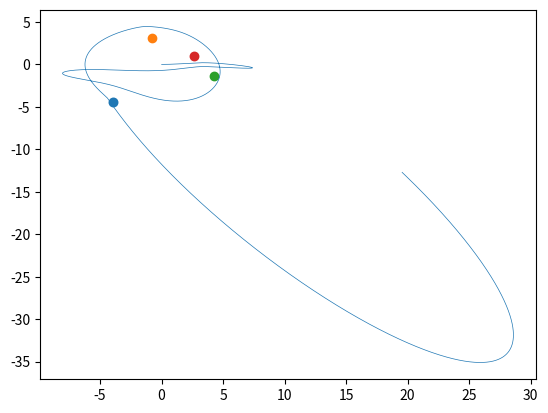

Python code for this plot:
import numpy as np
import matplotlib.pyplot as plt

class Attractor():
    """Attracts the moving point."""
    def __init__(self, pos, force, exp_w=-2):
        """
        Parameters
        ----------
        pos : ndarray
            Position of the attractor.
        force : float
            Strenght of the attractor.
        exp_w : float
            Dependency of the distance. The default is -2 (gravity-like).
        """

        self.pos = pos
        self.f = force
        self.exp_w = exp_w

    def __call__(self, point):
        """Determins the direction and magnitude of the force applied to the point."""
        r = np.linalg.norm(self.pos-point, ord=2)
        direction = r**self.exp_w * self.f * (self.pos - point)
        return direction

    def __str__(self):
        plt.scatter(self.pos[1], self.pos[0], linewidths=self.f, marker='o')
        return ''

class System():
    """Models a system of several attractors and a moving point."""
    def __init__(self, point, num_attractors, v_init=None):
        """
        Parameters
        ----------
        point : ndarray
            Initial position of the moving point.
        num_attractors : int
            Number of attractors.
        v_init : ndarray, optional
            Initial velocity. The default is None.
        """

        # Create the moving point
        self.p = point
        if v_init is None:
            self.v = np.array([0, 0]).astype('float64')
        else:
            self.v = v_init

        # Create the attractors
        self.a = list()
        for i in range(num_attractors):
            self.a.append(Attractor([np.random.uniform(-5, 5), np.random.uniform(-5, 5)], np.random.uniform(0.5, 1.5)))

    def iterate(self, step_size, total_steps):
        """
        Iteratively update the velocity and the position of the moving point.

        Parameters
        ----------
        step_size : float
            Size of the step in the iteration.
        total_steps : int
            Total number of steps.

        Returns
        -------
        poses : ndarray
            Array of all positions in time.

        """

        poses = np.zeros((total_steps,2))
        for i in range(total_steps):
            for attractor in self.a:
                self.v += attractor(self.p)
            self.p = self.p + step_size * self.v
            poses[i, :] = self.p
        return poses

    def __str__(self):
        for a in self.a:
            print(a)
        return ''


if __name__ == "__main__":
    # System initialization
    p = np.array([0, 0])
    n_a = 4
    v_init = np.array([1000, 0]).astype('float64')
    s = System(p, n_a, v_init)

    # Create the path
    path = s.iterate(0.000006, 35000)

    # Plot the attractors and the path of the moving point.
    print(s)
    plt.plot(path[:, 0], path[:, 1], linewidth=0.5, alpha=1)
    plt.show()